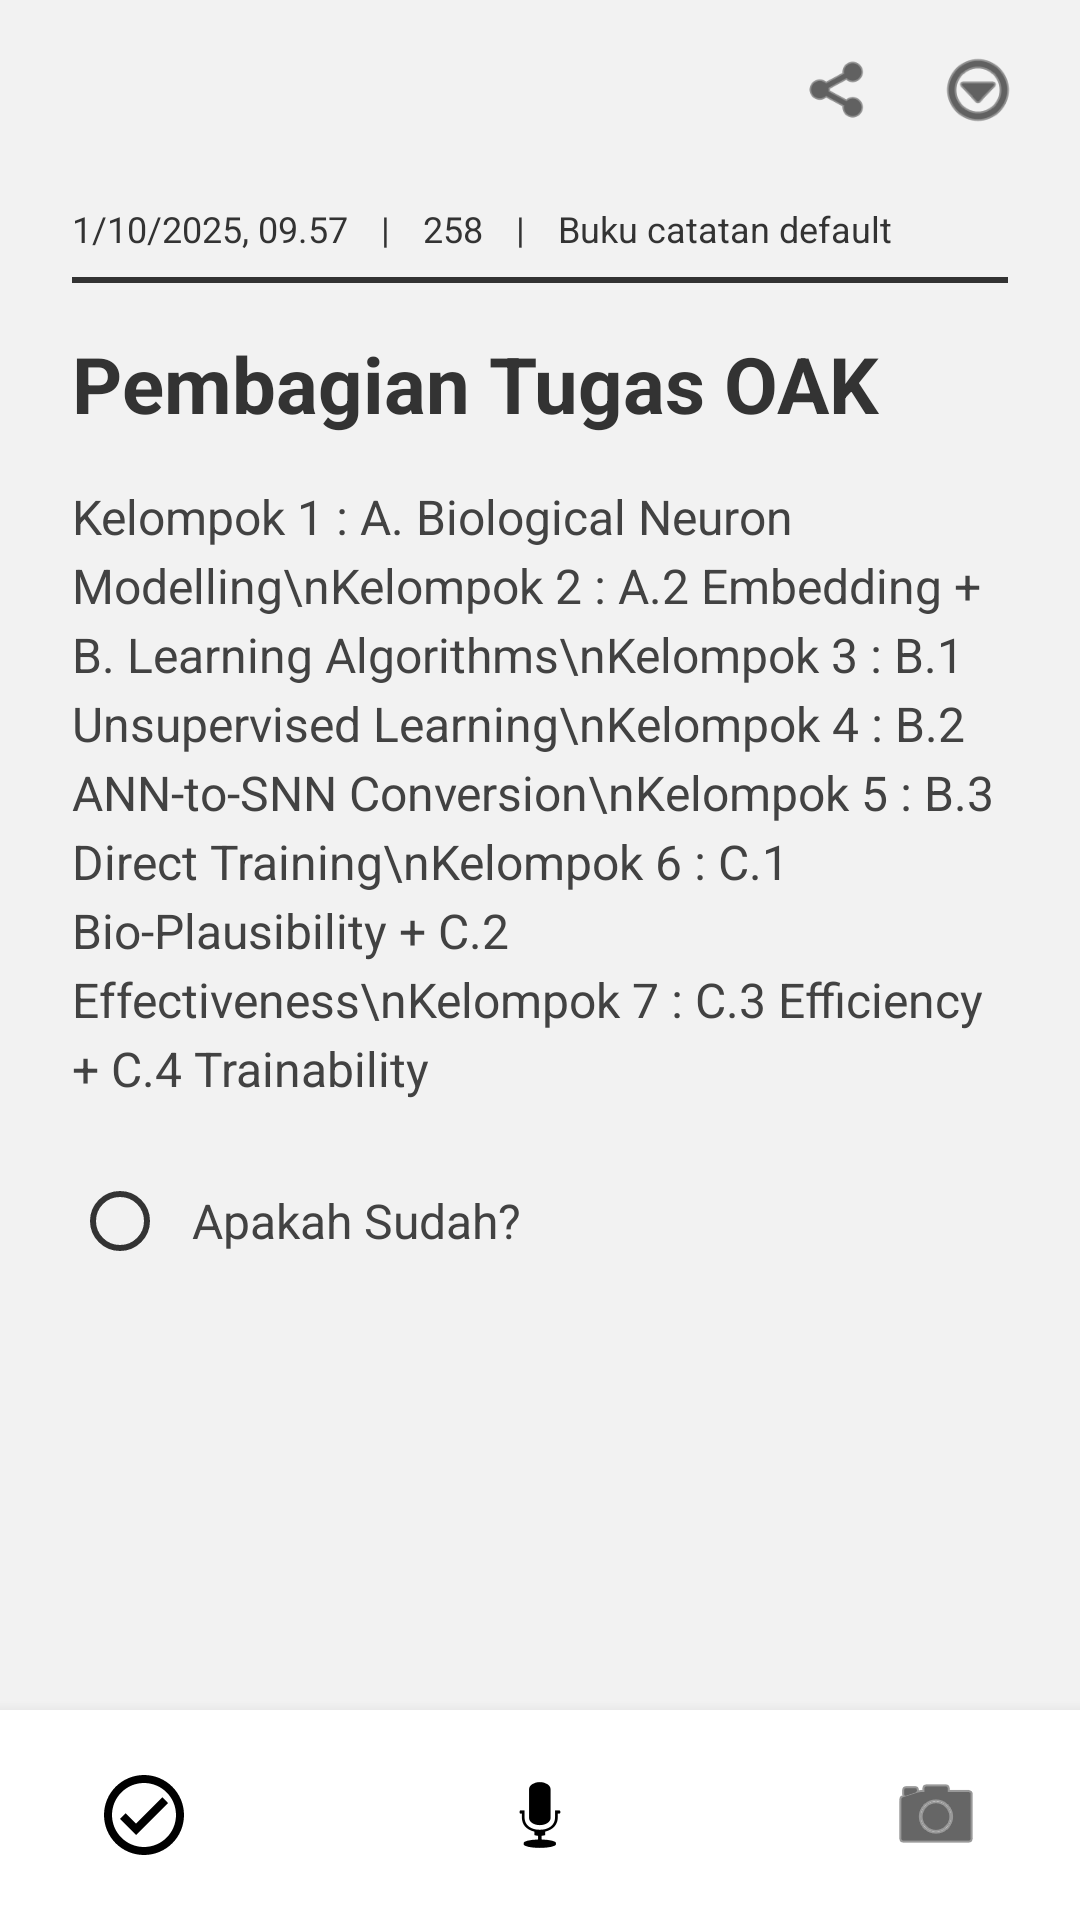

Reconstruct the res/layout file that produces this screen, plus the resources it refers to.
<!-- AndroidManifest.xml: application theme Theme.CatatIn -->
<!-- res/layout/activity_detail_note.xml -->
<?xml version="1.0" encoding="utf-8"?>
<androidx.constraintlayout.widget.ConstraintLayout
    xmlns:android="http://schemas.android.com/apk/res/android"
    xmlns:app="http://schemas.android.com/apk/res-auto"
    xmlns:tools="http://schemas.android.com/tools"
    android:layout_width="match_parent"
    android:layout_height="match_parent"
    android:background="#F2F2F2">

    <androidx.constraintlayout.widget.ConstraintLayout
        android:id="@+id/topToolbar"
        android:layout_width="match_parent"
        android:layout_height="wrap_content"
        android:paddingVertical="16dp"
        android:paddingHorizontal="20dp"
        app:layout_constraintTop_toTopOf="parent">

        <ImageView
            android:id="@+id/btnBack"
            android:layout_width="28dp"
            android:layout_height="28dp"
            android:src="@drawable/ic_arrow_back"
            app:tint="#000000"
            app:layout_constraintStart_toStartOf="parent"
            app:layout_constraintTop_toTopOf="parent"
            app:layout_constraintBottom_toBottomOf="parent"/>
        <ImageView
            android:id="@+id/btnMenu"
            android:layout_width="28dp"
            android:layout_height="28dp"
            android:src="@android:drawable/ic_menu_more"
            app:tint="#000000"
            app:layout_constraintEnd_toEndOf="parent"
            app:layout_constraintTop_toTopOf="parent"
            app:layout_constraintBottom_toBottomOf="parent"/>

        <ImageView
            android:id="@+id/btnShare"
            android:layout_width="24dp"
            android:layout_height="24dp"
            android:layout_marginEnd="20dp"
            android:src="@android:drawable/ic_menu_share"
            app:tint="#000000"
            app:layout_constraintEnd_toStartOf="@id/btnMenu"
            app:layout_constraintTop_toTopOf="parent"
            app:layout_constraintBottom_toBottomOf="parent"/>

    </androidx.constraintlayout.widget.ConstraintLayout>

    <androidx.core.widget.NestedScrollView
        android:layout_width="match_parent"
        android:layout_height="0dp"
        android:fillViewport="true"
        app:layout_constraintTop_toBottomOf="@id/topToolbar"
        app:layout_constraintBottom_toTopOf="@id/bottomEditorBar">

        <LinearLayout
            android:layout_width="match_parent"
            android:layout_height="wrap_content"
            android:orientation="vertical"
            android:paddingHorizontal="24dp">

            <LinearLayout
                android:layout_width="match_parent"
                android:layout_height="wrap_content"
                android:orientation="horizontal"
                android:layout_marginTop="8dp">

                <TextView
                    android:layout_width="wrap_content"
                    android:layout_height="wrap_content"
                    android:text="1/10/2025, 09.57"
                    android:textSize="12sp"
                    android:textColor="#333333"/>

                <TextView
                    android:layout_width="wrap_content"
                    android:layout_height="wrap_content"
                    android:text=" | "
                    android:textSize="12sp"
                    android:textColor="#333333"
                    android:layout_marginHorizontal="8dp"/>

                <TextView
                    android:layout_width="wrap_content"
                    android:layout_height="wrap_content"
                    android:text="258"
                    android:textSize="12sp"
                    android:textColor="#333333"/>

                <TextView
                    android:layout_width="wrap_content"
                    android:layout_height="wrap_content"
                    android:text=" | "
                    android:textSize="12sp"
                    android:textColor="#333333"
                    android:layout_marginHorizontal="8dp"/>

                <TextView
                    android:layout_width="wrap_content"
                    android:layout_height="wrap_content"
                    android:text="Buku catatan default"
                    android:textSize="12sp"
                    android:textColor="#333333"/>
            </LinearLayout>

            <View
                android:layout_width="match_parent"
                android:layout_height="2dp"
                android:background="#333333"
                android:layout_marginTop="8dp"
                android:layout_marginBottom="16dp"/>

            <EditText
                android:id="@+id/etTitle"
                android:layout_width="match_parent"
                android:layout_height="wrap_content"
                android:background="@null"
                android:text="Pembagian Tugas OAK"
                android:textSize="26sp"
                android:textStyle="bold"
                android:textColor="#333333"
                android:inputType="textCapSentences|textMultiLine"
                android:hint="Judul"/>

            <EditText
                android:id="@+id/etContent"
                android:layout_width="match_parent"
                android:layout_height="wrap_content"
                android:layout_marginTop="16dp"
                android:background="@null"
                android:textSize="16sp"
                android:textColor="#424242"
                android:lineSpacingExtra="4dp"
                android:gravity="top|start"
                android:inputType="textMultiLine"
                android:minHeight="200dp"
                android:text="Kelompok 1 : A. Biological Neuron Modelling\nKelompok 2 : A.2 Embedding + B. Learning Algorithms\nKelompok 3 : B.1 Unsupervised Learning\nKelompok 4 : B.2 ANN-to-SNN Conversion\nKelompok 5 : B.3 Direct Training\nKelompok 6 : C.1 Bio-Plausibility + C.2 Effectiveness\nKelompok 7 : C.3 Efficiency + C.4 Trainability"/>

            <LinearLayout
                android:layout_width="match_parent"
                android:layout_height="wrap_content"
                android:orientation="horizontal"
                android:gravity="center_vertical"
                android:layout_marginTop="24dp">

                <RadioButton
                    android:layout_width="wrap_content"
                    android:layout_height="wrap_content"
                    android:buttonTint="#333333"
                    android:minWidth="0dp"
                    android:minHeight="0dp"/>

                <TextView
                    android:layout_width="wrap_content"
                    android:layout_height="wrap_content"
                    android:text="Apakah Sudah?"
                    android:textSize="16sp"
                    android:textColor="#424242"
                    android:layout_marginStart="8dp"/>
            </LinearLayout>

        </LinearLayout>
    </androidx.core.widget.NestedScrollView>

    <androidx.constraintlayout.widget.ConstraintLayout
        android:id="@+id/bottomEditorBar"
        android:layout_width="match_parent"
        android:layout_height="70dp"
        android:background="#FFFFFF"
        android:elevation="8dp"
        app:layout_constraintBottom_toBottomOf="parent">

        <ImageView
            android:id="@+id/btnCheck"
            android:layout_width="32dp"
            android:layout_height="32dp"
            android:layout_marginStart="32dp"
            android:src="@drawable/ic_check_circle_outline"
            app:tint="#000000"
            app:layout_constraintStart_toStartOf="parent"
            app:layout_constraintTop_toTopOf="parent"
            app:layout_constraintBottom_toBottomOf="parent"/>
        <ImageView
            android:id="@+id/btnMicDetail"
            android:layout_width="32dp"
            android:layout_height="32dp"
            android:src="@android:drawable/ic_btn_speak_now"
            app:tint="#000000"
            app:layout_constraintStart_toStartOf="parent"
            app:layout_constraintEnd_toEndOf="parent"
            app:layout_constraintTop_toTopOf="parent"
            app:layout_constraintBottom_toBottomOf="parent"/>

        <ImageView
            android:id="@+id/btnCamera"
            android:layout_width="32dp"
            android:layout_height="32dp"
            android:layout_marginEnd="32dp"
            android:src="@android:drawable/ic_menu_camera"
            app:tint="#000000"
            app:layout_constraintEnd_toEndOf="parent"
            app:layout_constraintTop_toTopOf="parent"
            app:layout_constraintBottom_toBottomOf="parent"/>

    </androidx.constraintlayout.widget.ConstraintLayout>

</androidx.constraintlayout.widget.ConstraintLayout>
<!-- resources referenced by this layout -->
<resources>
  <!-- drawable ic_check_circle_outline (drawable) -->
  <?xml version="1.0" encoding="utf-8"?>
  <vector xmlns:android="http://schemas.android.com/apk/res/android"
      android:width="24dp"
      android:height="24dp"
      android:viewportWidth="24"
      android:viewportHeight="24">
      <path
          android:pathData="M12,2C6.48,2 2,6.48 2,12s4.48,10 10,10 10,-4.48 10,-10S17.52,2 12,2zM12,20c-4.41,0 -8,-3.59 -8,-8s3.59,-8 8,-8 8,3.59 8,8 -3.59,8 -8,8zM16.59,7.58L10,14.17l-2.59,-2.58L6,13l4,4 8,-8z"
          android:fillColor="#000000"/>
  </vector>
  <style name="Theme.CatatIn" parent="Theme.MaterialComponents.DayNight.NoActionBar">
          
          <item name="colorPrimary">@color/purple_500</item>
          <item name="colorPrimaryVariant">@color/purple_700</item>
          <item name="colorOnPrimary">@color/white</item>
          
          <item name="colorSecondary">@color/teal_200</item>
          <item name="colorSecondaryVariant">@color/teal_700</item>
          <item name="colorOnSecondary">@color/black</item>
          
          <item name="android:statusBarColor">?attr/colorPrimaryVariant</item>
          
      </style>
  <color name="purple_500">#FF6200EE</color>
  <color name="purple_700">#FF3700B3</color>
  <color name="white">#FFFFFFFF</color>
  <color name="teal_200">#FF03DAC5</color>
  <color name="teal_700">#FF018786</color>
  <color name="black">#FF000000</color>
</resources>
